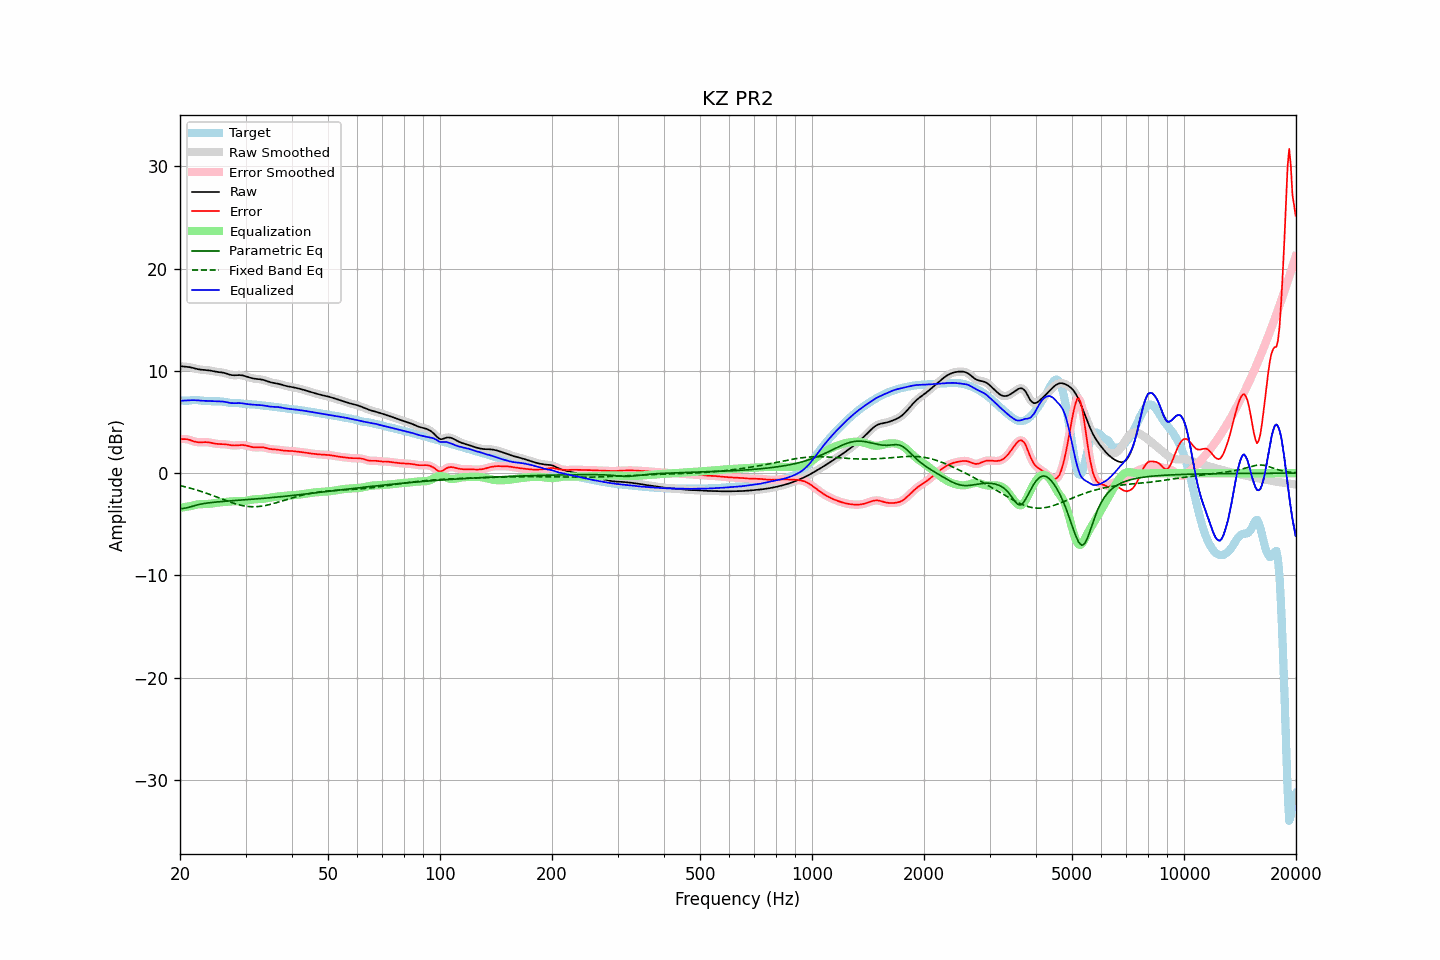

The table this chart was drawn from, first rows:
frequency, raw, error, smoothed, error_smoothed, equalization, parametric_eq, fixed_band_eq, equalized_raw, equalized_smoothed, target
20.00, 10.46, 3.34, 10.46, 3.34, -3.38, -3.47, -1.21, 7.08, 7.08, 7.12
20.20, 10.45, 3.34, 10.45, 3.35, -3.36, -3.46, -1.25, 7.09, 7.09, 7.11
20.40, 10.43, 3.34, 10.44, 3.35, -3.34, -3.45, -1.28, 7.10, 7.10, 7.09
20.61, 10.42, 3.34, 10.42, 3.34, -3.31, -3.42, -1.32, 7.11, 7.11, 7.08
20.81, 10.41, 3.33, 10.41, 3.33, -3.28, -3.39, -1.36, 7.13, 7.13, 7.08
21.02, 10.39, 3.30, 10.39, 3.30, -3.26, -3.35, -1.40, 7.14, 7.14, 7.09
21.23, 10.37, 3.26, 10.37, 3.26, -3.23, -3.31, -1.44, 7.14, 7.14, 7.11
21.44, 10.34, 3.20, 10.34, 3.20, -3.20, -3.26, -1.49, 7.14, 7.14, 7.13
21.66, 10.30, 3.15, 10.30, 3.15, -3.15, -3.21, -1.53, 7.14, 7.14, 7.15
21.87, 10.26, 3.09, 10.26, 3.10, -3.11, -3.17, -1.58, 7.14, 7.14, 7.16
22.09, 10.21, 3.06, 10.21, 3.06, -3.08, -3.13, -1.62, 7.14, 7.14, 7.16
22.31, 10.18, 3.03, 10.18, 3.03, -3.05, -3.09, -1.67, 7.12, 7.12, 7.15
22.54, 10.15, 3.02, 10.15, 3.02, -3.04, -3.05, -1.72, 7.11, 7.11, 7.13
22.76, 10.12, 3.02, 10.12, 3.02, -3.03, -3.02, -1.77, 7.09, 7.10, 7.10
22.99, 10.11, 3.03, 10.11, 3.03, -3.03, -2.99, -1.83, 7.08, 7.08, 7.08
23.22, 10.10, 3.04, 10.10, 3.04, -3.02, -2.96, -1.88, 7.08, 7.08, 7.06
23.45, 10.09, 3.04, 10.09, 3.04, -3.02, -2.94, -1.93, 7.07, 7.07, 7.05
23.69, 10.07, 3.03, 10.07, 3.03, -3.01, -2.92, -1.99, 7.06, 7.06, 7.04
23.92, 10.05, 3.01, 10.05, 3.01, -3.00, -2.89, -2.04, 7.06, 7.06, 7.04
24.16, 10.02, 2.98, 10.02, 2.98, -2.98, -2.88, -2.10, 7.05, 7.05, 7.04
24.40, 9.99, 2.95, 9.99, 2.95, -2.95, -2.86, -2.16, 7.04, 7.04, 7.04
24.65, 9.95, 2.92, 9.96, 2.92, -2.93, -2.84, -2.22, 7.03, 7.03, 7.04
24.89, 9.92, 2.89, 9.93, 2.89, -2.90, -2.83, -2.28, 7.02, 7.02, 7.04
25.14, 9.90, 2.87, 9.90, 2.87, -2.88, -2.81, -2.34, 7.02, 7.02, 7.03
25.39, 9.88, 2.85, 9.88, 2.85, -2.87, -2.80, -2.40, 7.02, 7.02, 7.03
25.65, 9.87, 2.85, 9.87, 2.85, -2.85, -2.78, -2.46, 7.02, 7.02, 7.02
25.91, 9.85, 2.84, 9.85, 2.84, -2.84, -2.77, -2.52, 7.01, 7.01, 7.01
26.16, 9.83, 2.84, 9.82, 2.84, -2.83, -2.76, -2.58, 7.00, 7.00, 6.99
26.43, 9.79, 2.83, 9.79, 2.83, -2.81, -2.75, -2.64, 6.98, 6.98, 6.96
26.69, 9.74, 2.81, 9.74, 2.81, -2.79, -2.73, -2.70, 6.94, 6.94, 6.93
26.96, 9.69, 2.78, 9.68, 2.78, -2.78, -2.72, -2.75, 6.91, 6.91, 6.90
27.23, 9.63, 2.75, 9.64, 2.76, -2.76, -2.71, -2.81, 6.88, 6.88, 6.88
27.50, 9.60, 2.73, 9.60, 2.73, -2.75, -2.70, -2.86, 6.85, 6.86, 6.87
27.77, 9.58, 2.71, 9.58, 2.72, -2.74, -2.69, -2.92, 6.84, 6.85, 6.87
28.05, 9.58, 2.71, 9.58, 2.71, -2.73, -2.68, -2.97, 6.84, 6.85, 6.87
28.33, 9.58, 2.72, 9.58, 2.72, -2.73, -2.67, -3.01, 6.85, 6.85, 6.86
28.62, 9.59, 2.73, 9.59, 2.73, -2.74, -2.65, -3.06, 6.86, 6.85, 6.86
28.90, 9.60, 2.75, 9.59, 2.75, -2.74, -2.64, -3.10, 6.86, 6.85, 6.84
29.19, 9.58, 2.76, 9.58, 2.76, -2.74, -2.63, -3.14, 6.84, 6.84, 6.83
29.48, 9.56, 2.76, 9.56, 2.75, -2.73, -2.62, -3.17, 6.83, 6.82, 6.80
29.78, 9.52, 2.73, 9.52, 2.74, -2.72, -2.61, -3.20, 6.80, 6.80, 6.78
30.08, 9.47, 2.71, 9.47, 2.71, -2.69, -2.60, -3.22, 6.78, 6.78, 6.76
30.38, 9.42, 2.67, 9.42, 2.67, -2.66, -2.59, -3.25, 6.76, 6.76, 6.75
30.68, 9.37, 2.63, 9.37, 2.63, -2.63, -2.57, -3.26, 6.74, 6.74, 6.74
30.99, 9.32, 2.59, 9.32, 2.59, -2.60, -2.56, -3.27, 6.72, 6.72, 6.73
31.30, 9.28, 2.55, 9.28, 2.55, -2.57, -2.55, -3.28, 6.70, 6.71, 6.73
31.61, 9.25, 2.53, 9.25, 2.53, -2.56, -2.54, -3.28, 6.69, 6.69, 6.72
31.93, 9.22, 2.52, 9.23, 2.53, -2.54, -2.52, -3.28, 6.68, 6.68, 6.70
32.24, 9.21, 2.53, 9.21, 2.53, -2.54, -2.51, -3.27, 6.67, 6.67, 6.68
32.57, 9.19, 2.53, 9.19, 2.53, -2.53, -2.50, -3.26, 6.66, 6.66, 6.66
32.89, 9.18, 2.54, 9.18, 2.54, -2.52, -2.48, -3.24, 6.66, 6.65, 6.64
33.22, 9.15, 2.54, 9.15, 2.54, -2.51, -2.47, -3.22, 6.64, 6.64, 6.61
33.55, 9.12, 2.52, 9.11, 2.52, -2.49, -2.46, -3.19, 6.62, 6.62, 6.60
33.89, 9.07, 2.48, 9.07, 2.48, -2.47, -2.44, -3.16, 6.59, 6.59, 6.58
34.23, 9.01, 2.44, 9.01, 2.44, -2.45, -2.43, -3.13, 6.57, 6.57, 6.57
34.57, 8.96, 2.40, 8.96, 2.40, -2.42, -2.41, -3.09, 6.54, 6.54, 6.56
34.92, 8.90, 2.37, 8.91, 2.37, -2.39, -2.40, -3.06, 6.51, 6.52, 6.54
35.27, 8.86, 2.35, 8.86, 2.35, -2.36, -2.38, -3.01, 6.50, 6.50, 6.52
35.62, 8.83, 2.33, 8.83, 2.33, -2.34, -2.37, -2.97, 6.49, 6.49, 6.50
35.97, 8.80, 2.32, 8.80, 2.32, -2.32, -2.35, -2.93, 6.48, 6.48, 6.48
... 635 more rows
